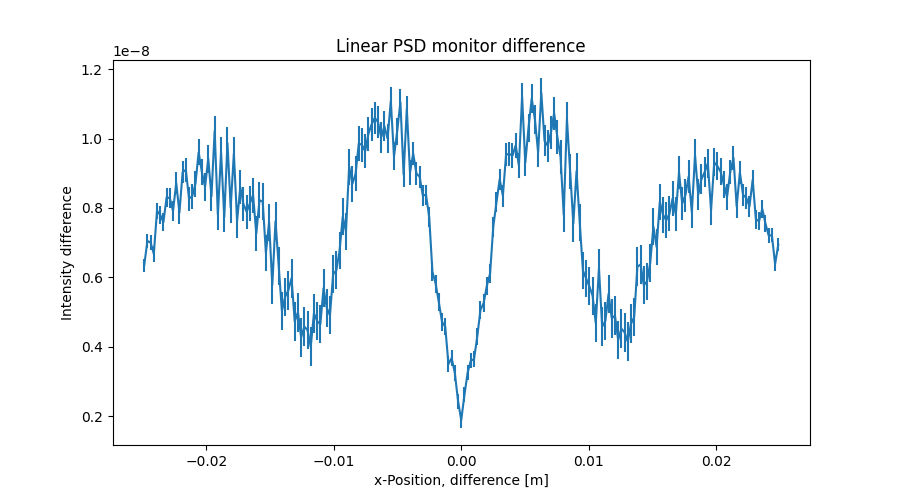

Data behind this chart, as committed beside it:
x_axis, Intensity, Error
-2.487437186000000106e-02, 6.345556849000000248e-09, 1.812853982999999980e-10
-2.462311558000000039e-02, 7.049341730000000033e-09, 1.955018995000000110e-10
-2.437185929999999973e-02, 7.004646101999999677e-09, 2.093201874000000055e-10
-2.412060301999999906e-02, 6.678363350000000327e-09, 2.219471504000000029e-10
-2.386934673000000104e-02, 7.919625137999999434e-09, 2.347302570000000127e-10
-2.361809045000000037e-02, 7.798092183000000133e-09, 2.477577010000000163e-10
-2.336683416999999971e-02, 7.589912123000000694e-09, 2.598799436000000177e-10
-2.311557788999999905e-02, 8.308962354999999653e-09, 2.718209906000000207e-10
-2.286432160999999838e-02, 8.282913844999999540e-09, 2.837481711000000226e-10
-2.261306533000000119e-02, 7.914293063000000818e-09, 2.949415852000000150e-10
-2.236180905000000052e-02, 8.718943417999999719e-09, 3.060104359999999787e-10
-2.211055275999999903e-02, 7.867979465999999686e-09, 3.166635112999999898e-10
-2.185929647999999836e-02, 9.034248419999999478e-09, 3.271624541999999863e-10
-2.160804020000000117e-02, 9.100074543000000808e-09, 3.380491455000000254e-10
-2.135678392000000050e-02, 8.269892935999999955e-09, 3.481548052000000026e-10
-2.110552763999999984e-02, 8.340829248999999232e-09, 3.575651843000000014e-10
-2.085427135999999917e-02, 8.697640275000000257e-09, 3.669430487000000199e-10
-2.060301507999999851e-02, 9.607826762999999561e-09, 3.767603565999999794e-10
-2.035175879000000049e-02, 9.037659993999999512e-09, 3.864609918000000127e-10
-2.010050250999999982e-02, 8.608141936999999522e-09, 3.954157012000000030e-10
-1.984924622999999916e-02, 9.421592063000000040e-09, 4.043319351000000099e-10
-1.959798994999999849e-02, 8.337885194000000512e-09, 4.128358677999999922e-10
-1.934673367000000130e-02, 1.022402582000000072e-08, 4.216408002000000200e-10
-1.909547739000000063e-02, 7.807625225999999716e-09, 4.300763798999999971e-10
-1.884422110999999997e-02, 9.602560340999999986e-09, 4.380244902000000168e-10
-1.859296481999999848e-02, 7.739855081000000761e-09, 4.457316141000000190e-10
-1.834170854000000128e-02, 9.872039363999999567e-09, 4.534591339999999820e-10
-1.809045226000000062e-02, 8.017374632000000032e-09, 4.610228958000000251e-10
-1.783919597999999995e-02, 9.572266779000000470e-09, 4.682566863999999940e-10
-1.758793969999999929e-02, 7.623911555000000817e-09, 4.753643302999999572e-10
-1.733668341999999862e-02, 8.601333974000000407e-09, 4.820070717999999686e-10
-1.708542714000000143e-02, 8.107201841000000368e-09, 4.887965293000000173e-10
-1.683417084999999994e-02, 7.888665861000000540e-09, 4.952390253999999743e-10
-1.658291456999999927e-02, 8.131774460999999682e-09, 5.016150378999999778e-10
-1.633165828999999861e-02, 8.370928520999999514e-09, 5.077790359000000315e-10
-1.608040201000000141e-02, 7.263146947999999647e-09, 5.132232577999999995e-10
-1.582914573000000075e-02, 8.224301118000000785e-09, 5.186807563000000125e-10
-1.557788945000000008e-02, 8.182878642000000211e-09, 5.246475573000000009e-10
-1.532663316999999942e-02, 6.702955517999999785e-09, 5.297919182999999734e-10
-1.507537687999999966e-02, 7.594304565999999419e-09, 5.343967657000000402e-10
-1.482412060000000073e-02, 5.777217851000000324e-09, 5.385060227999999499e-10
-1.457286432000000007e-02, 7.618058117000000334e-09, 5.427214585999999706e-10
-1.432160803999999940e-02, 6.328164972000000097e-09, 5.471391211000000229e-10
-1.407035176000000047e-02, 5.030111541999999831e-09, 5.504121788000000452e-10
-1.381909547999999981e-02, 5.438056778000000388e-09, 5.532946502999999959e-10
-1.356783919999999914e-02, 5.625107978999999772e-09, 5.559895948000000480e-10
-1.331658290999999938e-02, 5.974362162000000031e-09, 5.577996867000000055e-10
-1.306532663000000045e-02, 4.728665999999999933e-09, 5.588353569000000494e-10
-1.281407034999999979e-02, 4.995708903000000002e-09, 5.594073442000000214e-10
-1.256281407000000086e-02, 4.273641230000000040e-09, 5.595622946999999622e-10
-1.231155779000000020e-02, 4.578962925000000183e-09, 5.590045942999999883e-10
-1.206030150999999953e-02, 4.478594011999999694e-09, 5.587596279000000256e-10
-1.180904523000000060e-02, 3.998567776000000036e-09, 5.588792907000000203e-10
-1.155778894000000084e-02, 4.964203999000000175e-09, 5.575411673000000321e-10
-1.130653266000000018e-02, 4.740046477999999721e-09, 5.559250253000000329e-10
-1.105527637999999951e-02, 4.647847030000000038e-09, 5.544743821999999762e-10
-1.080402010000000058e-02, 5.685215558999999861e-09, 5.522157667000000221e-10
-1.055276381999999992e-02, 5.123896100000000057e-09, 5.501248616000000496e-10
-1.030150753999999926e-02, 4.902351705000000184e-09, 5.483186219000000346e-10
-1.005025126000000033e-02, 6.090647281000000289e-09, 5.455827172000000480e-10
... 139 more rows
